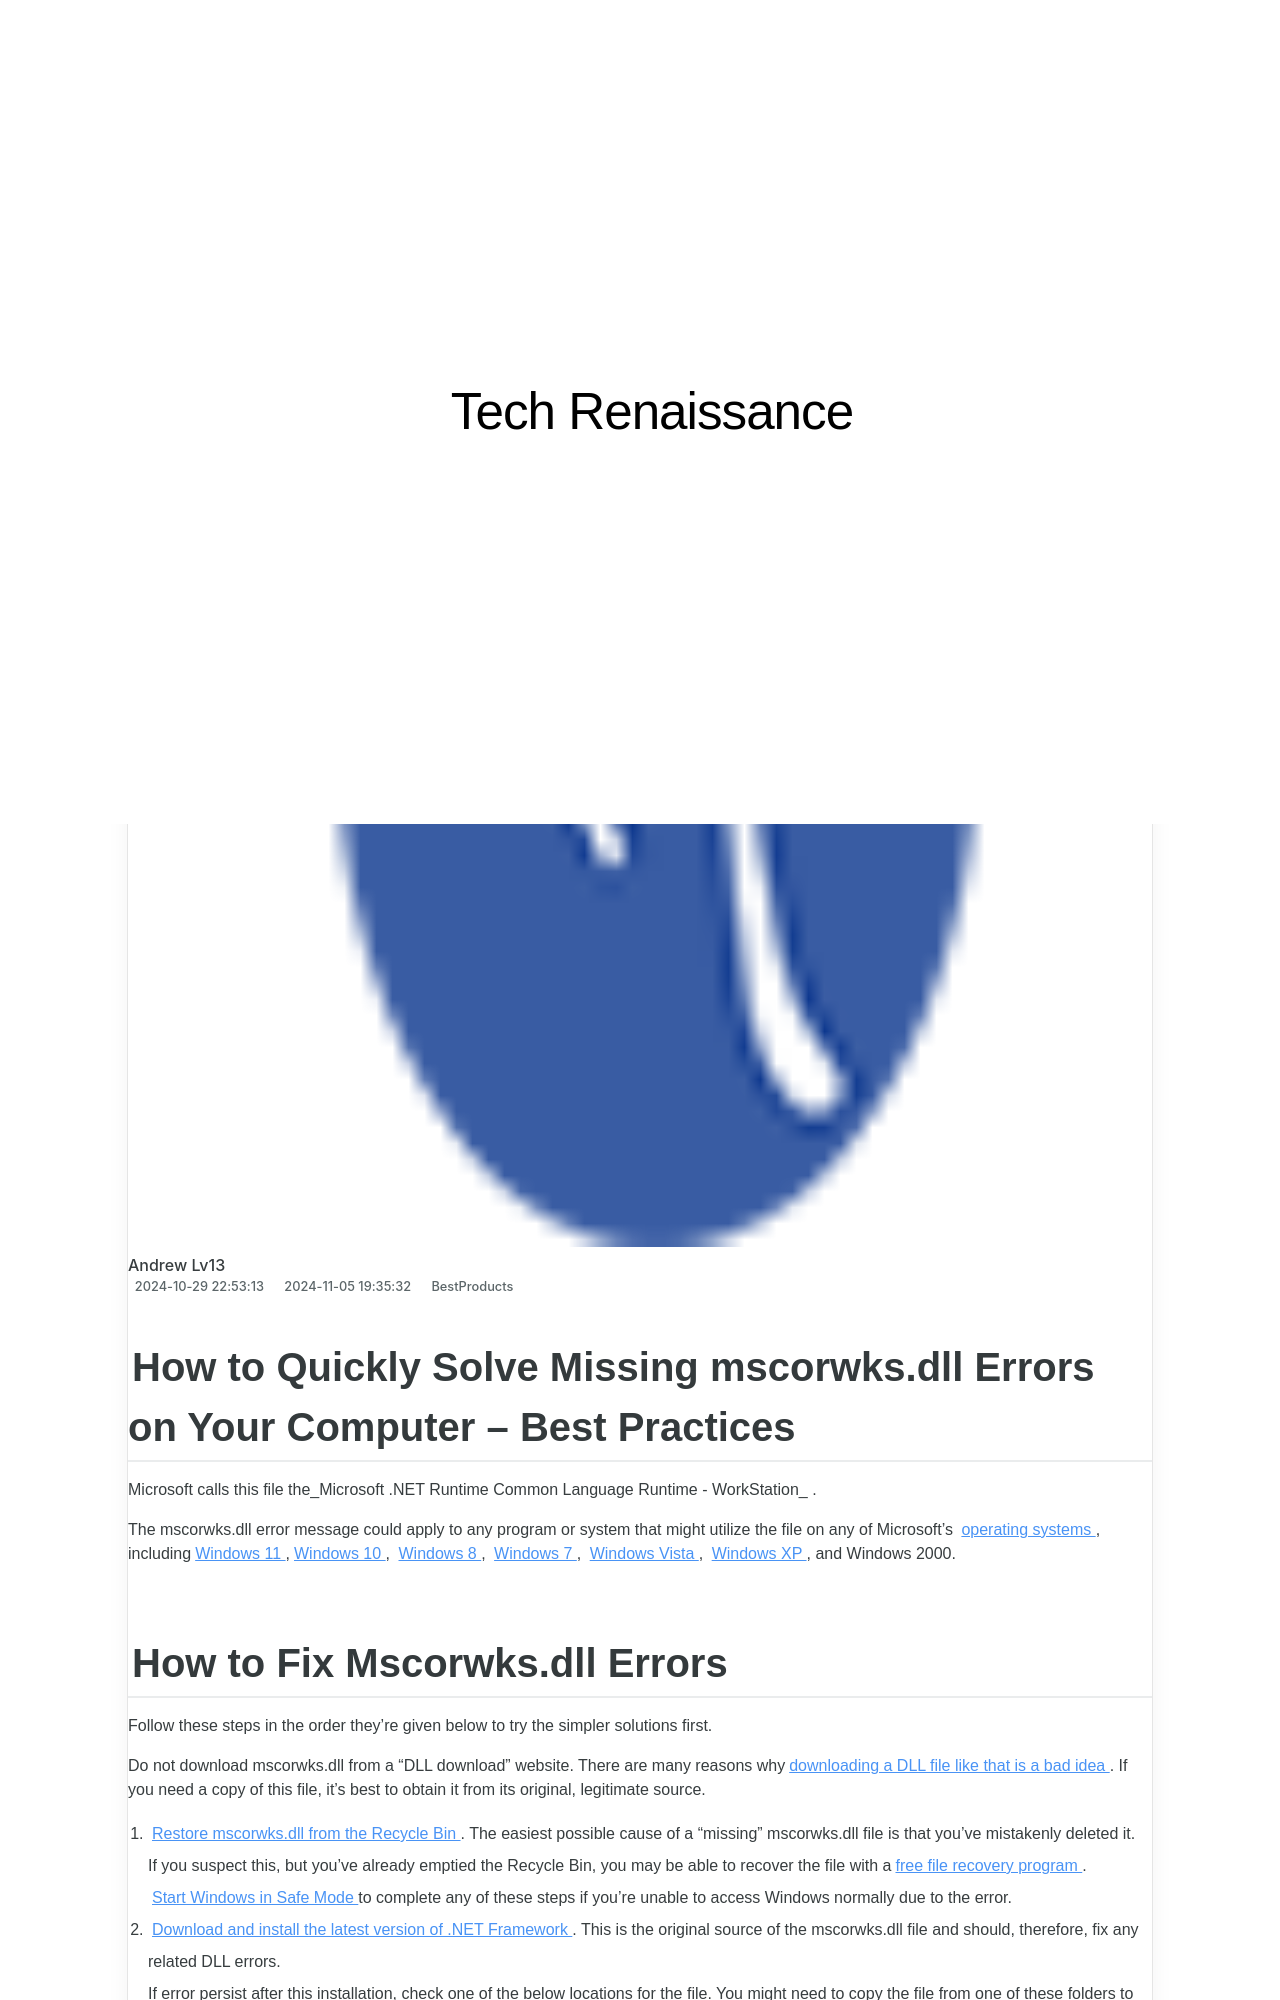

repository: techidaily/site-tech-renaissance · page: 10-ways-to-fix-a-wireless-adapter-or-access-point-error-message/index.html · generator: jekyll

---
title: 10 Ways to Fix a Wireless Adapter or Access Point Error Message
date: 2024-10-29T22:53:13.473Z
updated: 2024-11-05T19:35:32.550Z
categories:
  - BestProducts
description: This Article Describes 10 Ways to Fix a Wireless Adapter or Access Point Error Message
excerpt: This Article Describes 10 Ways to Fix a Wireless Adapter or Access Point Error Message
thumbnail: https://www.lifewire.com/thmb/GSfKp4eFCPgmY-Az9lV9oxjJGZA=/400x300/filters:no_upscale():max_bytes(150000):strip_icc():format(webp)/GettyImages-875247462-a495c84d2fee40b18ace180a637a656e.jpg
---

## How to Quickly Solve Missing mscorwks.dll Errors on Your Computer – Best Practices
 Microsoft calls this file the_Microsoft .NET Runtime Common Language Runtime - WorkStation_ .  

 The mscorwks.dll error message could apply to any program or system that might utilize the file on any of Microsoft's [operating systems](https://www.lifewire.com/operating-systems-2625912) , including[Windows 11](https://www.lifewire.com/windows-11-5188930) ,[Windows 10](https://www.lifewire.com/windows-10-2626217) , [Windows 8](https://www.lifewire.com/windows-8-2626235) , [Windows 7](https://www.lifewire.com/windows-7-2626265) , [Windows Vista](https://www.lifewire.com/windows-vista-2626311) , [Windows XP](https://www.lifewire.com/windows-xp-2626354) , and Windows 2000.
